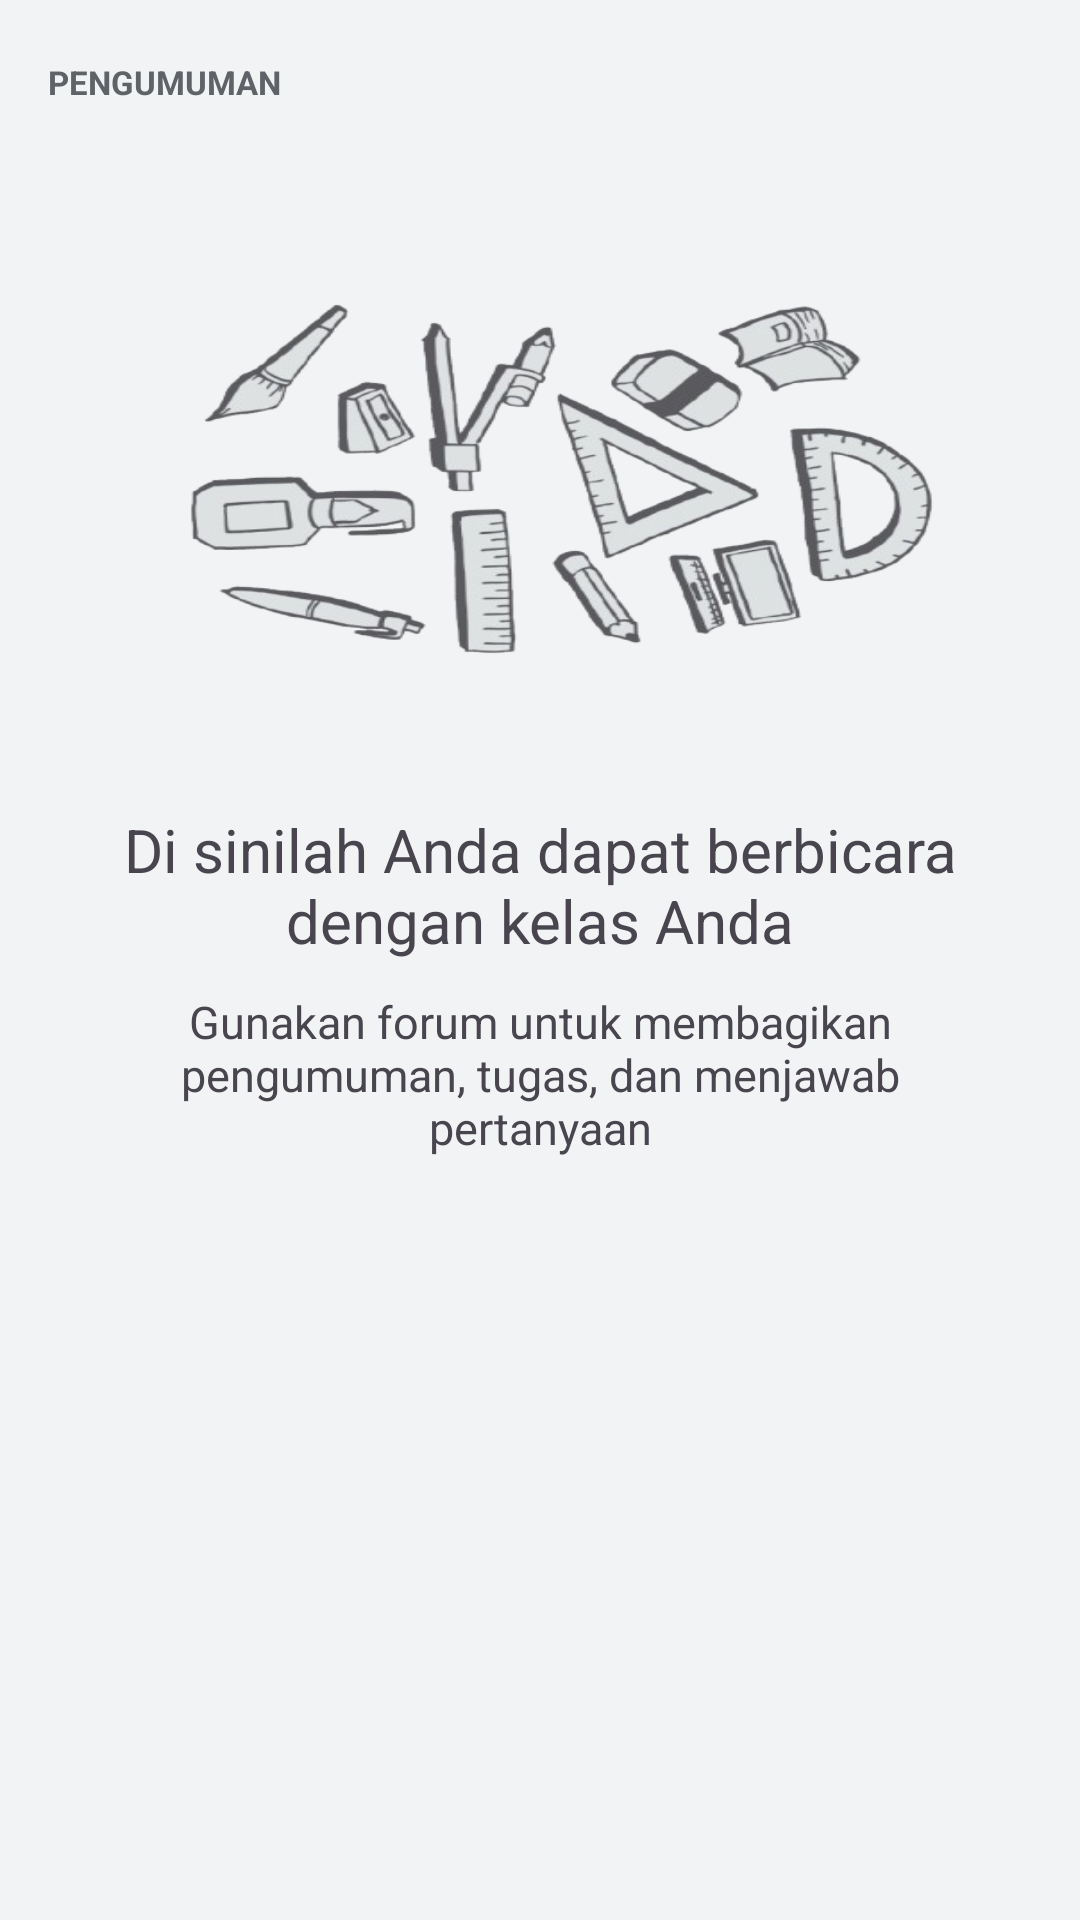

This screen was rendered from an Android layout file. Write that file and the resources it references.
<!-- AndroidManifest.xml: application theme Theme.StudyConnect -->
<!-- res/layout/fragment_forum.xml -->
<?xml version="1.0" encoding="utf-8"?>
<androidx.coordinatorlayout.widget.CoordinatorLayout xmlns:android="http://schemas.android.com/apk/res/android"
    xmlns:app="http://schemas.android.com/apk/res-auto"
    xmlns:tools="http://schemas.android.com/tools"
    android:layout_width="match_parent"
    android:layout_height="match_parent"
    android:background="@color/sc_background"
    tools:context=".ui.class_ui.ForumFragment">

    <androidx.core.widget.NestedScrollView
        android:layout_width="match_parent"
        android:layout_height="match_parent"
        android:paddingStart="16dp"
        android:paddingTop="20dp"
        android:paddingEnd="16dp"
        android:paddingBottom="100dp">

        <LinearLayout
            android:layout_width="match_parent"
            android:layout_height="wrap_content"
            android:orientation="vertical">

            <TextView
                android:layout_width="wrap_content"
                android:layout_height="wrap_content"
                android:text="@string/text_pengumuman"
                android:textColor="@color/sc_on_surface_muted"
                android:textSize="11sp"
                android:textStyle="bold" />

            <include
                android:id="@+id/includeForumEmpty"
                layout="@layout/forum_empty_list"
                android:layout_width="match_parent"
                android:layout_height="wrap_content" />

            <androidx.recyclerview.widget.RecyclerView
                android:id="@+id/rvForum"
                android:layout_width="match_parent"
                android:layout_height="wrap_content"
                android:nestedScrollingEnabled="false"
                tools:listitem="@layout/item_forum_text" />
        </LinearLayout>
    </androidx.core.widget.NestedScrollView>
</androidx.coordinatorlayout.widget.CoordinatorLayout>
<!-- res/layout/forum_empty_list.xml (included above) -->
<?xml version="1.0" encoding="utf-8"?>
<LinearLayout xmlns:android="http://schemas.android.com/apk/res/android"
    android:layout_width="match_parent"
    android:layout_height="wrap_content"
    android:orientation="vertical"
    android:padding="15dp">

    <ImageView
        android:layout_width="match_parent"
        android:layout_height="200dp"
        android:layout_marginTop="10dp"
        android:background="@drawable/toolsbg"
        android:contentDescription="@string/text_profile" />

    <TextView
        android:layout_width="match_parent"
        android:layout_height="wrap_content"
        android:layout_marginTop="10dp"
        android:text="@string/text_deskripsi1"
        android:textAlignment="center"
        android:textSize="20sp" />

    <TextView
        android:layout_width="match_parent"
        android:layout_height="wrap_content"
        android:layout_marginTop="10dp"
        android:text="@string/text_deskripsi2"
        android:textAlignment="center"
        android:textSize="15sp" />
</LinearLayout>
<!-- res/layout/item_forum_text.xml (included above) -->
<?xml version="1.0" encoding="utf-8"?>
<com.google.android.material.card.MaterialCardView xmlns:android="http://schemas.android.com/apk/res/android"
    xmlns:app="http://schemas.android.com/apk/res-auto"
    android:layout_width="match_parent"
    android:layout_height="wrap_content"
    android:layout_marginTop="12dp"
    app:cardBackgroundColor="@color/sc_surface"
    app:cardCornerRadius="16dp"
    app:cardElevation="2dp"
    app:strokeColor="@color/sc_divider"
    app:strokeWidth="1dp">

    <LinearLayout
        android:layout_width="match_parent"
        android:layout_height="wrap_content"
        android:background="@color/sc_surface"
        android:orientation="vertical"
        android:padding="16dp">

        <LinearLayout
            android:layout_width="match_parent"
            android:layout_height="wrap_content"
            android:gravity="center_vertical"
            android:orientation="horizontal">

            <TextView
                android:id="@+id/tvInisial"
                android:layout_width="40dp"
                android:layout_height="40dp"
                android:background="@drawable/sc_circle_avatar"
                android:gravity="center"
                android:text="BS"
                android:textColor="@color/sc_primary"
                android:textSize="13sp"
                android:textStyle="bold" />

            <LinearLayout
                android:layout_width="0dp"
                android:layout_height="wrap_content"
                android:layout_marginStart="12dp"
                android:layout_weight="1"
                android:orientation="vertical">

                <TextView
                    android:id="@+id/tvProfileName"
                    android:layout_width="wrap_content"
                    android:layout_height="wrap_content"
                    android:text="@string/text_nama_guru"
                    android:textColor="@color/sc_on_surface"
                    android:textSize="14sp"
                    android:textStyle="bold" />

                <TextView
                    android:id="@+id/tvJamUpload"
                    android:layout_width="wrap_content"
                    android:layout_height="wrap_content"
                    android:layout_marginTop="2dp"
                    android:text="@string/text_jam"
                    android:textColor="@color/sc_on_surface_muted"
                    android:textSize="12sp" />
            </LinearLayout>

            <ImageView
                android:id="@+id/iv_edit_forum"
                android:layout_width="24dp"
                android:layout_height="24dp"
                android:background="@drawable/ic_more"
                android:backgroundTint="@color/sc_icon_muted"
                android:contentDescription="@string/text_forum" />
        </LinearLayout>

        <TextView
            android:id="@+id/tv_deskripsi_forum"
            android:layout_width="match_parent"
            android:layout_height="wrap_content"
            android:layout_marginTop="12dp"
            android:text="@string/text_deskripsi_pengumuman"
            android:textColor="@color/sc_on_surface"
            android:textSize="14sp" />

        <TextView
            android:id="@+id/chipLampiran"
            android:layout_width="wrap_content"
            android:layout_height="wrap_content"
            android:layout_marginTop="12dp"
            android:background="@drawable/sc_chip"
            android:drawableStart="@drawable/baseline_attachment_24"
            android:drawablePadding="8dp"
            android:paddingStart="12dp"
            android:paddingTop="6dp"
            android:paddingEnd="12dp"
            android:paddingBottom="6dp"
            android:textColor="@color/sc_on_surface_muted"
            android:textSize="12sp"
            android:visibility="gone" />

        <View
            android:layout_width="match_parent"
            android:layout_height="1dp"
            android:layout_marginTop="12dp"
            android:background="@color/sc_divider" />

        <TextView
            android:id="@+id/tv_add_forum_komen"
            android:layout_width="match_parent"
            android:layout_height="wrap_content"
            android:layout_marginTop="8dp"
            android:text="@string/text_tambah_komentar"
            android:textColor="@color/sc_on_surface_muted"
            android:textSize="12sp" />
    </LinearLayout>
</com.google.android.material.card.MaterialCardView>
<!-- resources referenced by this layout -->
<resources>
  <color name="sc_background">#F1F3F4</color>
  <color name="sc_divider">#C4C7C5</color>
  <color name="sc_icon_muted">#5F6368</color>
  <color name="sc_on_surface">#202124</color>
  <color name="sc_on_surface_muted">#5F6368</color>
  <color name="sc_primary">#1A73E8</color>
  <color name="sc_surface">#FFFFFF</color>
  <!-- drawable sc_chip (drawable) -->
  <?xml version="1.0" encoding="utf-8"?>
  <shape xmlns:android="http://schemas.android.com/apk/res/android" android:shape="rectangle">
      <solid android:color="@color/sc_field" />
      <corners android:radius="14dp" />
  </shape>
  <string name="text_deskripsi1">Di sinilah Anda dapat berbicara dengan kelas Anda</string>
  <string name="text_deskripsi2">Gunakan forum untuk membagikan pengumuman, tugas, dan menjawab pertanyaan</string>
  <string name="text_deskripsi_pengumuman">Deskripsi pengumuman</string>
  <string name="text_forum">Forum</string>
  <string name="text_jam">21.00</string>
  <string name="text_nama_guru">Nama Guru</string>
  <string name="text_pengumuman">PENGUMUMAN</string>
  <string name="text_profile">Profile</string>
  <string name="text_tambah_komentar">Tambahkan komentar kelas</string>
  <style name="Theme.StudyConnect" parent="Base.Theme.StudyConnect" />
  <color name="sc_field">#F1F3F4</color>
  <color name="md_theme_primary">#1A73E8</color>
  <color name="md_theme_onPrimary">#FFFFFF</color>
  <color name="md_theme_primaryContainer">#E8F0FE</color>
  <color name="md_theme_onPrimaryContainer">#174EA6</color>
  <color name="md_theme_secondary">#00897B</color>
  <color name="md_theme_onSecondary">#FFFFFF</color>
  <color name="md_theme_secondaryContainer">#E0F2F1</color>
  <color name="md_theme_onSecondaryContainer">#004D40</color>
  <color name="md_theme_tertiary">#7B1FA2</color>
  <color name="md_theme_onTertiary">#FFFFFF</color>
  <color name="md_theme_tertiaryContainer">#F3E8FD</color>
  <color name="md_theme_onTertiaryContainer">#4A148C</color>
  <color name="md_theme_error">#C5221F</color>
  <color name="md_theme_onError">#FFFFFF</color>
  <color name="md_theme_errorContainer">#FCE8E6</color>
  <color name="md_theme_onErrorContainer">#B31412</color>
  <color name="md_theme_background">#F1F3F4</color>
  <color name="md_theme_onBackground">#202124</color>
  <color name="md_theme_surface">#FFFFFF</color>
  <color name="md_theme_onSurface">#202124</color>
  <color name="md_theme_surfaceVariant">#F1F3F4</color>
  <color name="md_theme_onSurfaceVariant">#5F6368</color>
  <color name="md_theme_outline">#C4C7C5</color>
  <color name="md_theme_outlineVariant">#E8EAED</color>
  <color name="md_theme_inverseSurface">#202124</color>
  <color name="md_theme_inverseOnSurface">#E8EAED</color>
  <color name="md_theme_inversePrimary">#8AB4F8</color>
  <color name="md_theme_primaryFixed">#E8F0FE</color>
  <color name="md_theme_onPrimaryFixed">#174EA6</color>
  <color name="md_theme_primaryFixedDim">#D7E6FF</color>
  <color name="md_theme_onPrimaryFixedVariant">#1A73E8</color>
  <color name="md_theme_secondaryFixed">#E0F2F1</color>
  <color name="md_theme_onSecondaryFixed">#004D40</color>
  <color name="md_theme_secondaryFixedDim">#B2DFDB</color>
  <color name="md_theme_onSecondaryFixedVariant">#00897B</color>
  <color name="md_theme_tertiaryFixed">#F3E8FD</color>
  <color name="md_theme_onTertiaryFixed">#4A148C</color>
  <color name="md_theme_tertiaryFixedDim">#E1BEE7</color>
  <color name="md_theme_onTertiaryFixedVariant">#7B1FA2</color>
  <color name="md_theme_surfaceDim">#DADCE0</color>
  <color name="md_theme_surfaceBright">#FFFFFF</color>
  <color name="md_theme_surfaceContainerLowest">#FFFFFF</color>
  <color name="md_theme_surfaceContainerLow">#F8F9FA</color>
  <color name="md_theme_surfaceContainer">#F1F3F4</color>
  <color name="md_theme_surfaceContainerHigh">#E8EAED</color>
  <color name="md_theme_surfaceContainerHighest">#DADCE0</color>
</resources>
